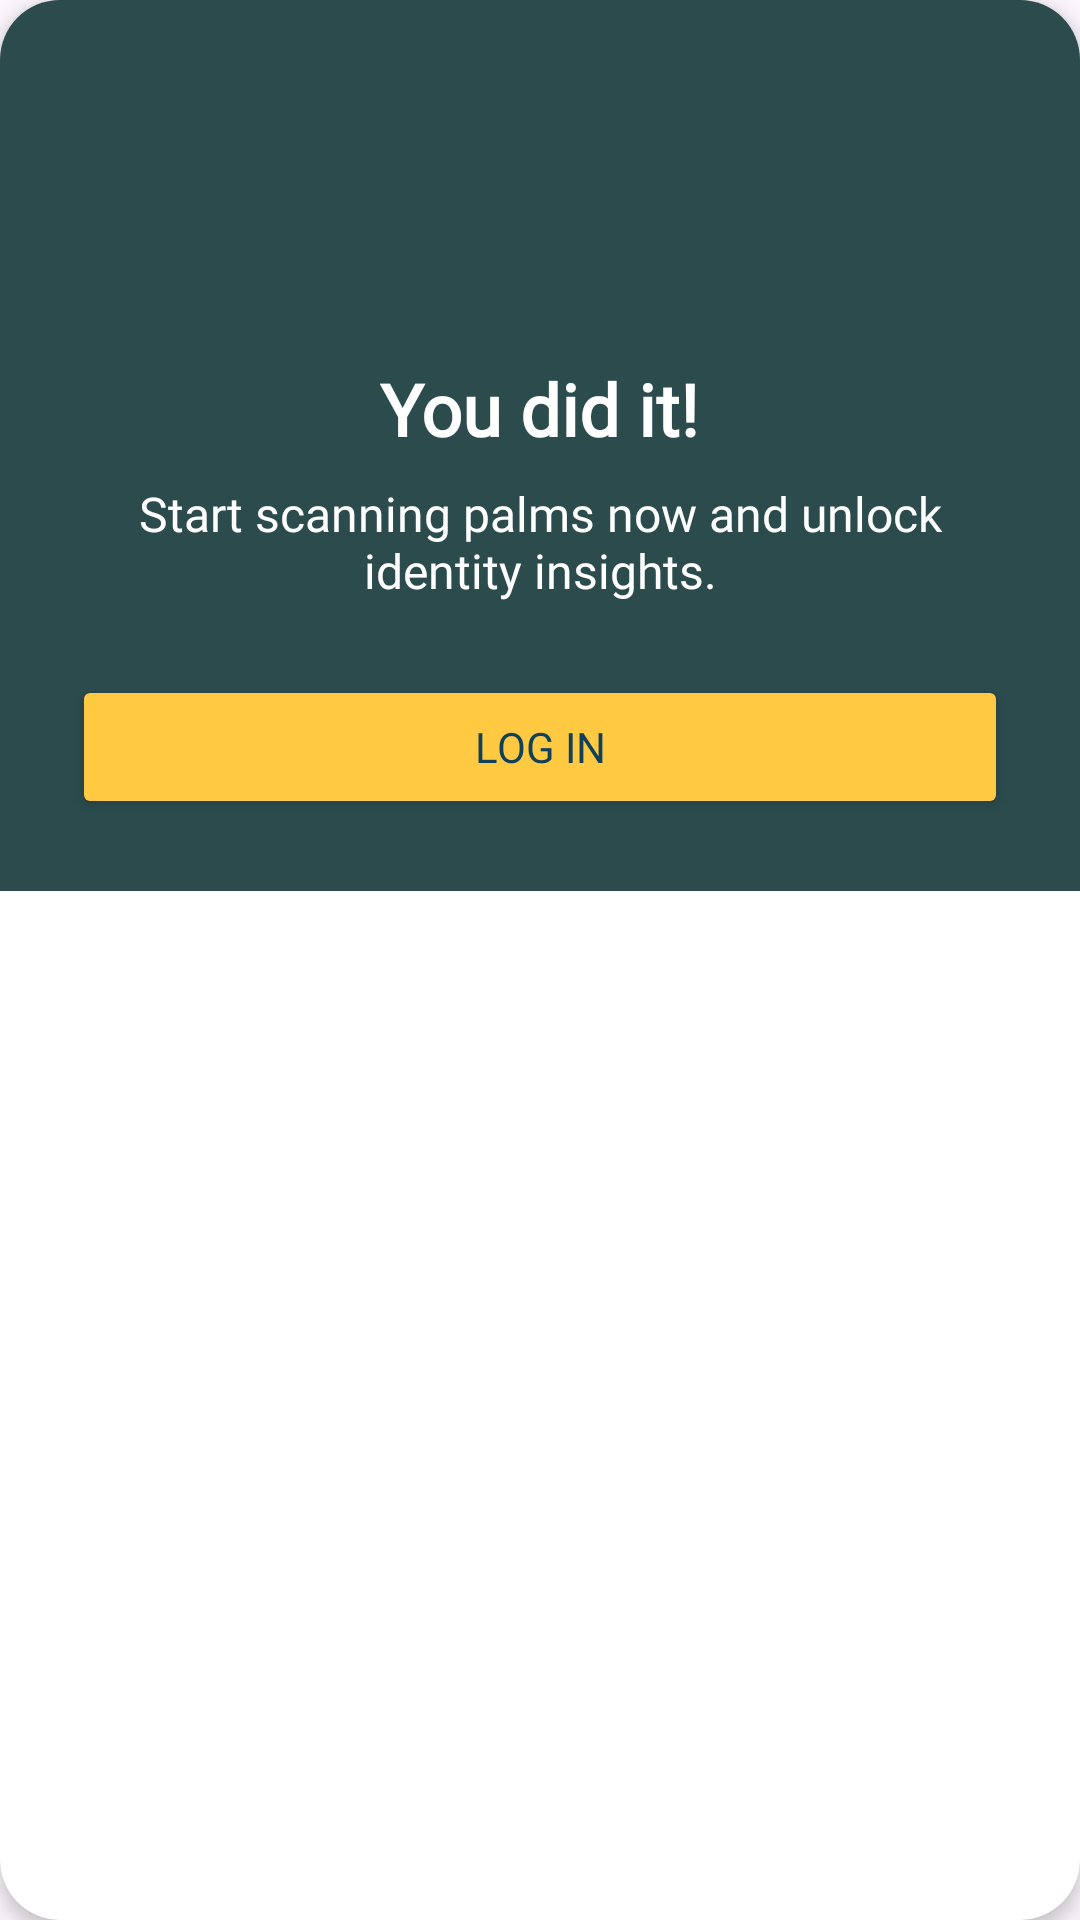

Write the Android layout XML for this screen, with the resource values it uses.
<!-- AndroidManifest.xml: application theme Theme.DimsumProject -->
<!-- res/layout/dialog_registration_success.xml -->
<?xml version="1.0" encoding="utf-8"?>
<androidx.cardview.widget.CardView xmlns:android="http://schemas.android.com/apk/res/android"
    xmlns:app="http://schemas.android.com/apk/res-auto"
    xmlns:tools="http://schemas.android.com/tools"
    android:layout_width="300dp"
    android:layout_height="wrap_content"
    app:cardCornerRadius="20dp"
    app:cardElevation="4dp">

    <LinearLayout
        android:layout_width="match_parent"
        android:layout_height="wrap_content"
        android:gravity="center"
        android:orientation="vertical"
        android:background="@color/teal_700"
        android:padding="24dp">

        <ImageView
            android:layout_width="80dp"
            android:layout_height="80dp"
            android:src="@drawable/logo"
            tools:ignore="ContentDescription" />

        <TextView
            android:layout_width="wrap_content"
            android:layout_height="wrap_content"
            android:layout_marginTop="16dp"
            android:fontFamily="@font/sora"
            android:text="@string/title_registrationSuccess"
            android:textColor="@color/white"
            android:textSize="24sp"
            android:textStyle="bold" />

        <TextView
            android:layout_width="wrap_content"
            android:layout_height="wrap_content"
            android:layout_marginTop="8dp"
            android:fontFamily="@font/sora_light"
            android:gravity="center"
            android:text="@string/text_registrationSuccess"
            android:textColor="@color/white"
            android:textSize="16sp" />

        <Button
            android:id="@+id/btnNavigateLogin"
            android:layout_width="match_parent"
            android:layout_height="wrap_content"
            android:layout_marginTop="24dp"
            android:backgroundTint="#FFCA42"
            android:fontFamily="@font/sora"
            android:text="@string/text_buttonSuccess"
            android:textColor="#10405A" />

    </LinearLayout>

</androidx.cardview.widget.CardView>
<!-- resources referenced by this layout -->
<resources>
  <color name="teal_700">#2B4B4D</color>
  <color name="white">#FFFFFFFF</color>
  <string name="text_buttonSuccess">Log in</string>
  <string name="text_registrationSuccess">Start scanning palms now and unlock identity insights.</string>
  <string name="title_registrationSuccess">You did it!</string>
  <style name="Theme.DimsumProject" parent="android:Theme.Material.Light.NoActionBar" />
</resources>
